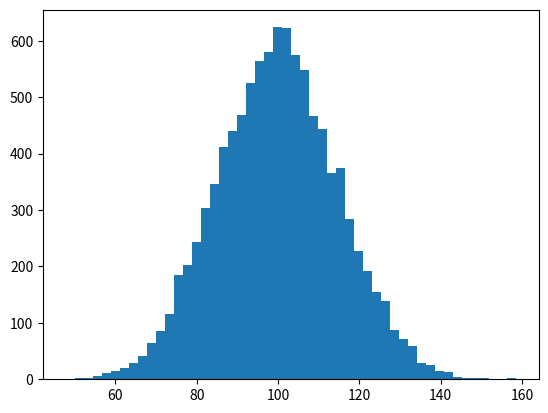

The script that saved this image: (Note: this script raises an exception after producing the figure.)
#!/bin/python
# -*- coding:utf-8 -*-

import numpy as np
import matplotlib.mlab as mlab
import matplotlib.pyplot as plt

mu, sigma = 100, 15
x = mu + sigma*np.random.randn(10000)

# the histogram of the data
n, bins, patches = plt.hist(x, 50, normed=1, facecolor='green', alpha=0.75)

# add a 'best fit' line
y = mlab.normpdf( bins, mu, sigma)
l = plt.plot(bins, y, 'r--', linewidth=1)

plt.xlabel('Smarts')
plt.ylabel('Probability')
plt.title(r'$\mathrm{Histogram\ of\ IQ:}\ \mu=100,\ \sigma=15$')
plt.axis([40, 160, 0, 0.03])
plt.grid(True)

plt.show()